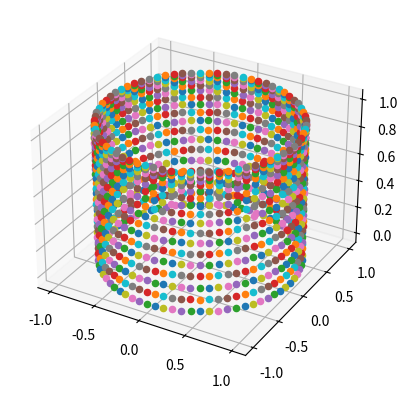

Recreate this plot in Python.
import matplotlib.pyplot as plt
from mpl_toolkits.mplot3d import Axes3D 
import numpy as np

#Visualisation peu performente sur de nombreux points

res = 5
d = 1

def gen_test_data():
    for h in range(0, 360, res):
        for v in range(0, 90, res):
            yield (h,v,d)

def data2plot(h, v, d):
    x = d*np.cos(np.deg2rad(h))
    y = d*np.sin(np.deg2rad(h))
    z = d*np.sin(np.deg2rad(v))

    return ([x], [y], [z])


axes = [5, 5, 5]
data = np.ones(axes)

fig = plt.figure()
ax = fig.add_subplot(111, projection='3d')
plt.axis('on')

for h, v, d in gen_test_data():
    data = data2plot(h, v, d)
    print(data)
    ax.scatter(*data, marker="o")

plt.show()